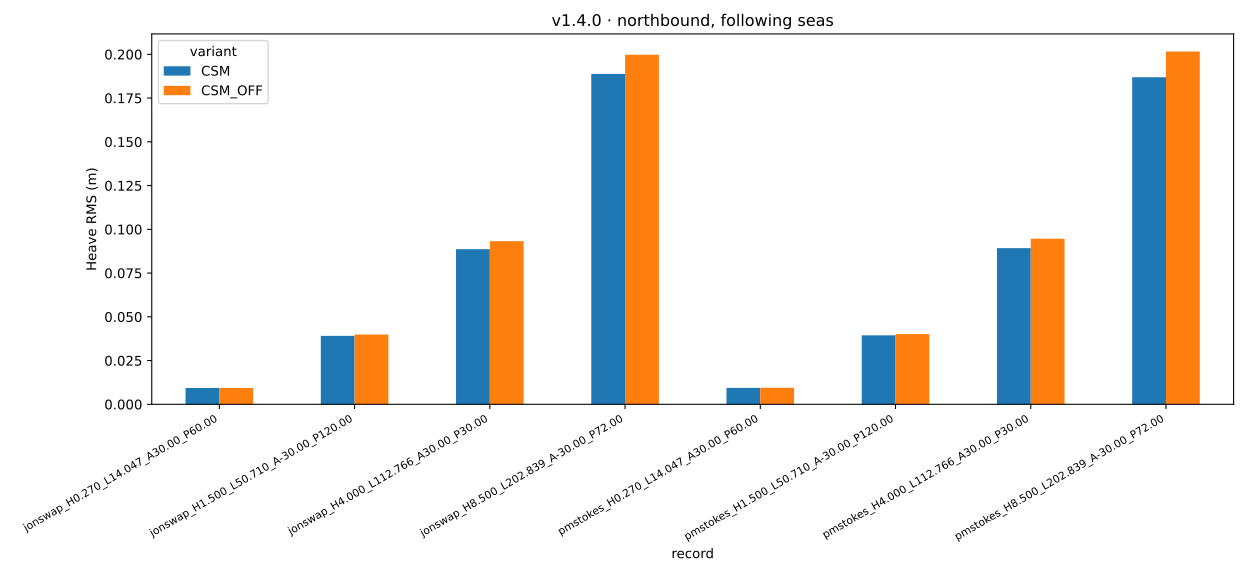

Data behind this chart, as committed beside it:
record, CSM, CSM_OFF
jonswap_H0.270_L14.047_A30.00_P60.00, 0.009301, 0.009349
jonswap_H1.500_L50.710_A-30.00_P120.00, 0.03912, 0.03988
jonswap_H4.000_L112.766_A30.00_P30.00, 0.08863, 0.09325
jonswap_H8.500_L202.839_A-30.00_P72.00, 0.1888, 0.1998
pmstokes_H0.270_L14.047_A30.00_P60.00, 0.009393, 0.009452
pmstokes_H1.500_L50.710_A-30.00_P120.00, 0.0394, 0.04013
pmstokes_H4.000_L112.766_A30.00_P30.00, 0.08923, 0.09463
pmstokes_H8.500_L202.839_A-30.00_P72.00, 0.1869, 0.2016
